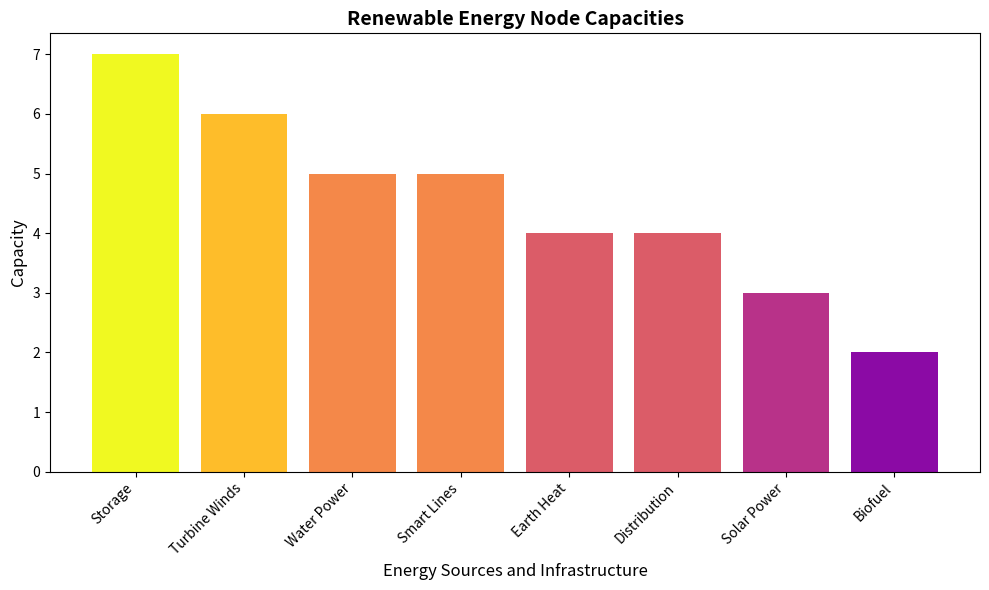

Generate this figure with matplotlib:
import matplotlib.pyplot as plt

# Data for nodes with shuffled content
nodes = {
    'Solar Power': 3,
    'Turbine Winds': 6,
    'Water Power': 5,
    'Earth Heat': 4,
    'Biofuel': 2,
    'Storage': 7,
    'Distribution': 4,
    'Smart Lines': 5
}

# Sorting nodes based on their values in descending order for the plot
sorted_nodes = dict(sorted(nodes.items(), key=lambda item: item[1], reverse=True))

plt.figure(figsize=(10, 6))
plt.bar(sorted_nodes.keys(), sorted_nodes.values(), color=plt.cm.plasma([v / max(sorted_nodes.values()) for v in sorted_nodes.values()]))

plt.title('Renewable Energy Node Capacities', fontsize=14, fontweight='bold')
plt.xlabel('Energy Sources and Infrastructure', fontsize=12)
plt.ylabel('Capacity', fontsize=12)
plt.xticks(rotation=45, ha='right')

plt.tight_layout()
plt.show()
